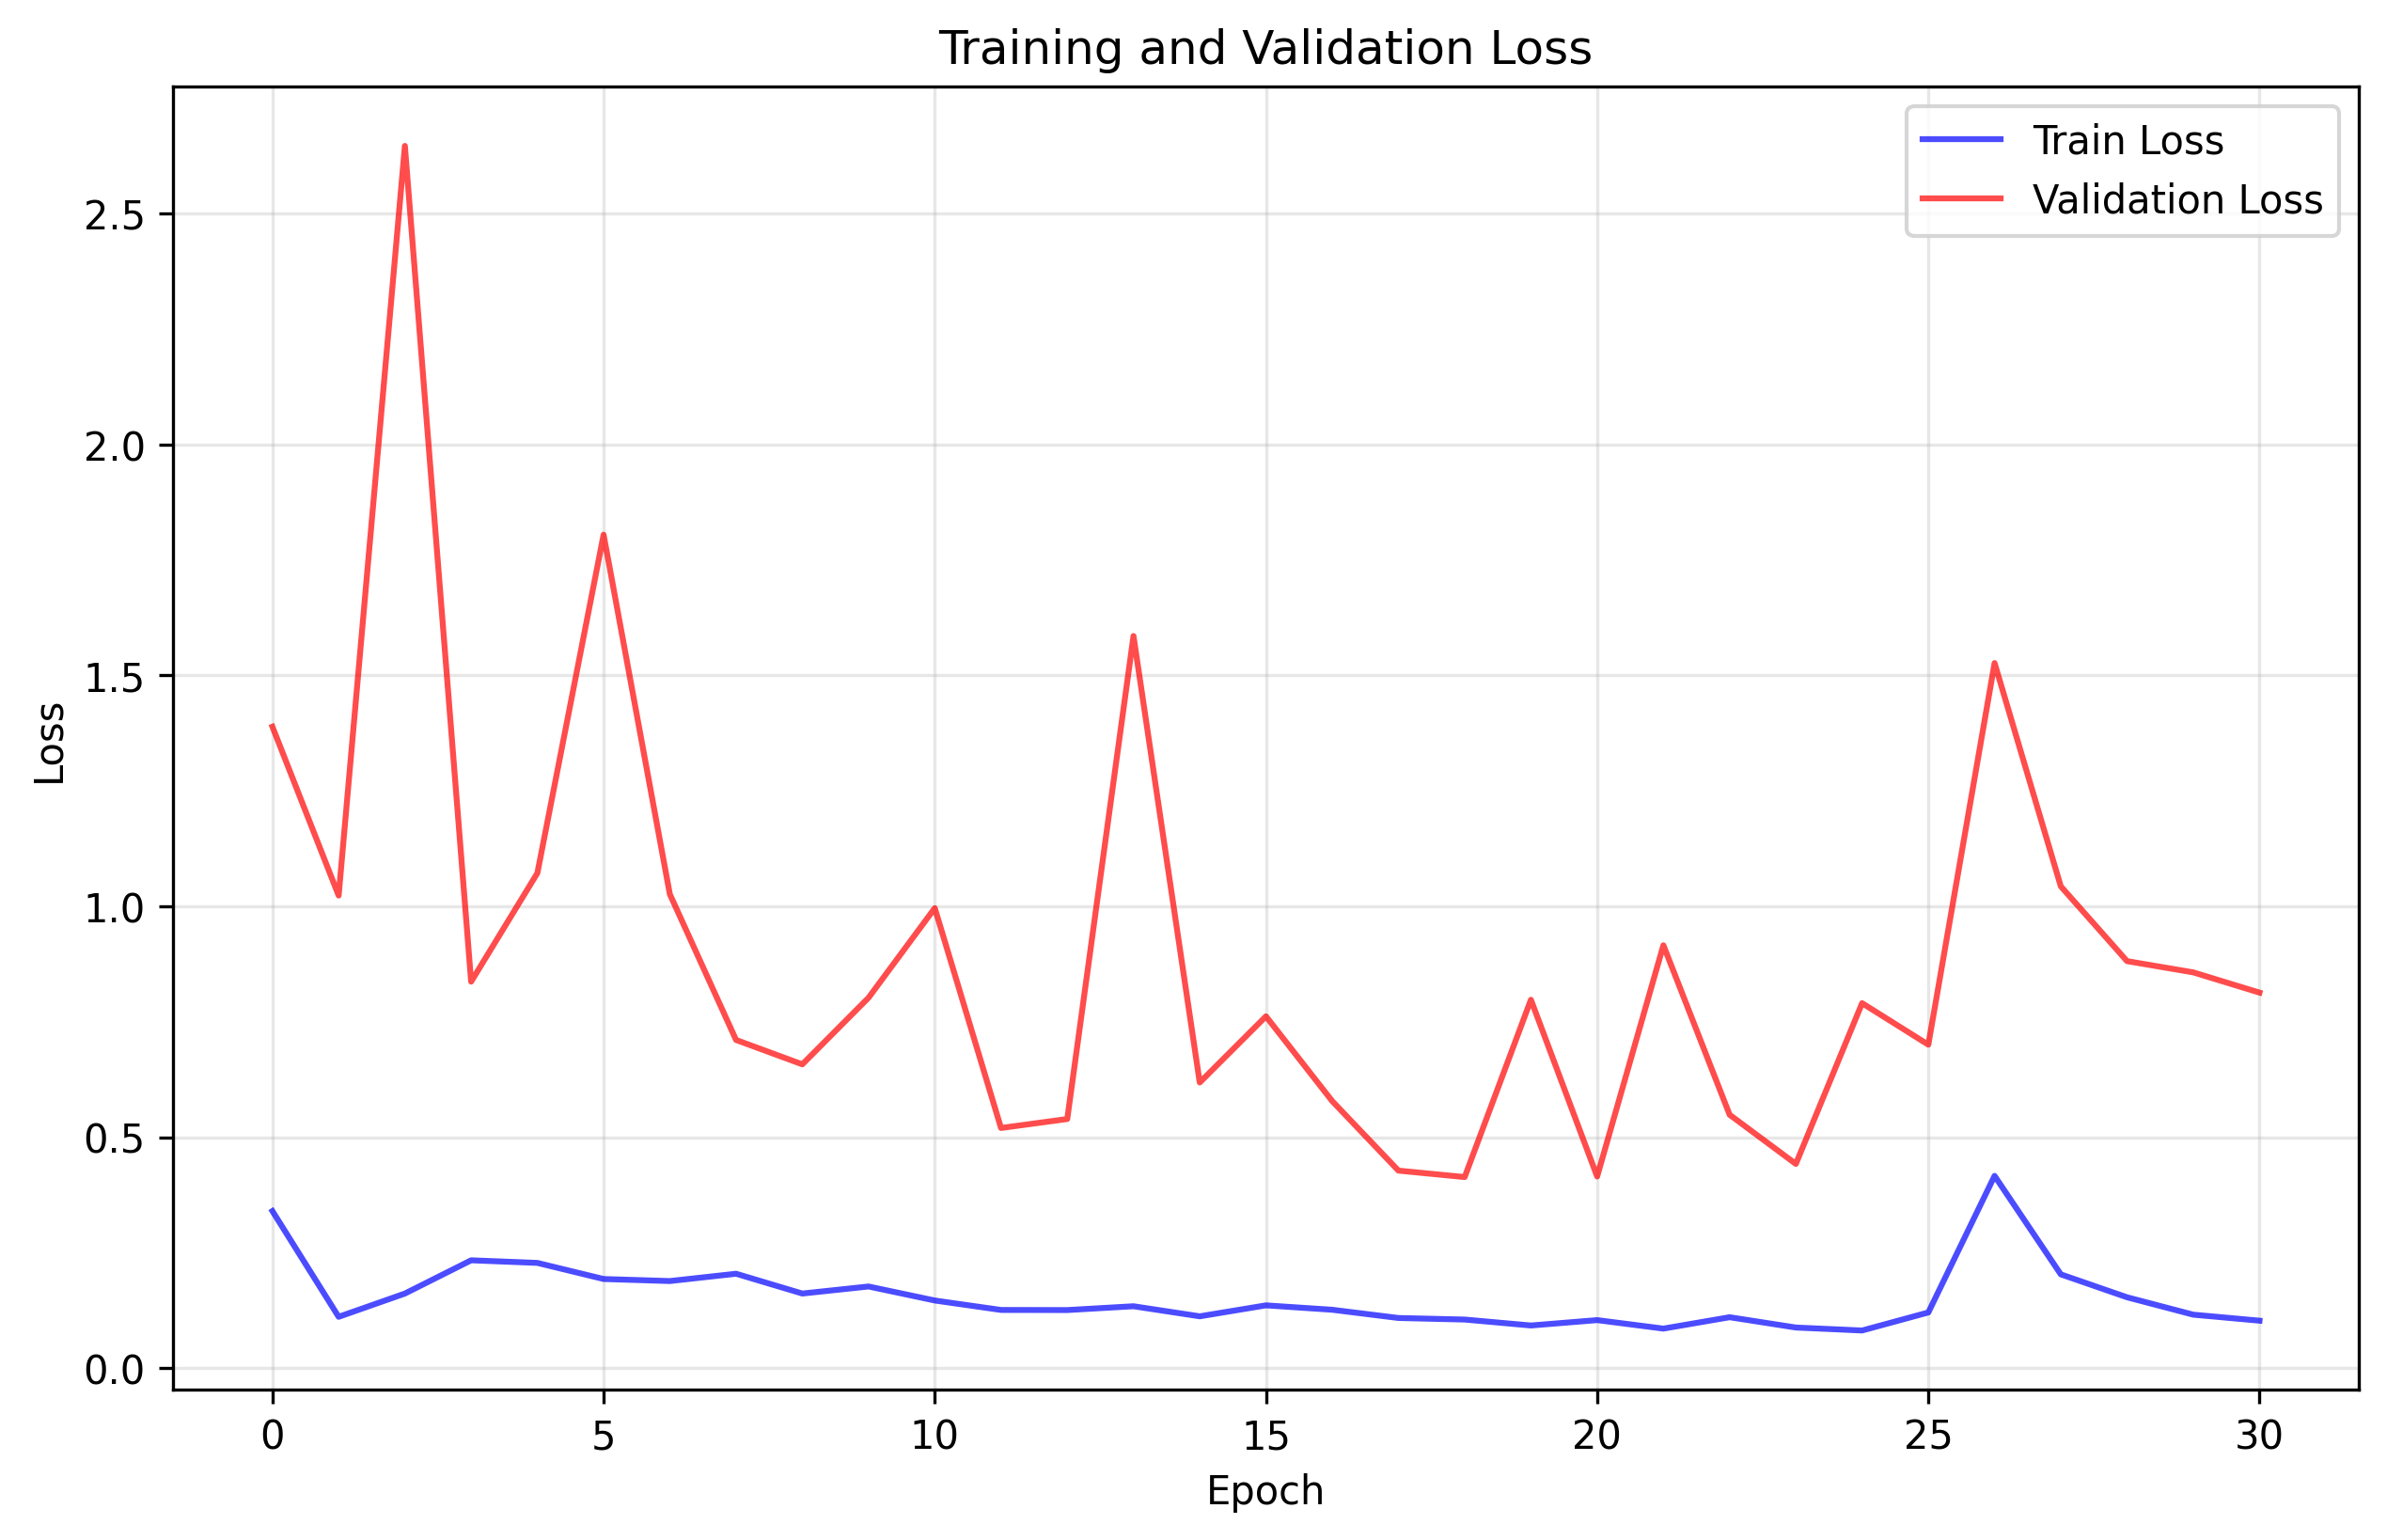

The file beside this chart, header and first rows:
train_loss, val_loss
0.3401, 1.389
0.1111, 1.023
0.1615, 2.646
0.2335, 0.8367
0.2278, 1.072
0.1929, 1.805
0.1885, 1.026
0.2044, 0.7105
0.1615, 0.6577
0.1768, 0.802
0.1464, 0.996
0.1259, 0.5199
0.1257, 0.5394
0.134, 1.585
0.1122, 0.6184
0.1359, 0.7617
0.1264, 0.5782
0.1086, 0.4276
0.1052, 0.4137
0.09233, 0.7976
0.104, 0.4149
0.08558, 0.9156
0.1102, 0.5486
0.0879, 0.4422
0.08148, 0.7902
0.1205, 0.7003
0.4163, 1.527
0.203, 1.043
0.1534, 0.8812
0.1157, 0.8568
0.1027, 0.813
